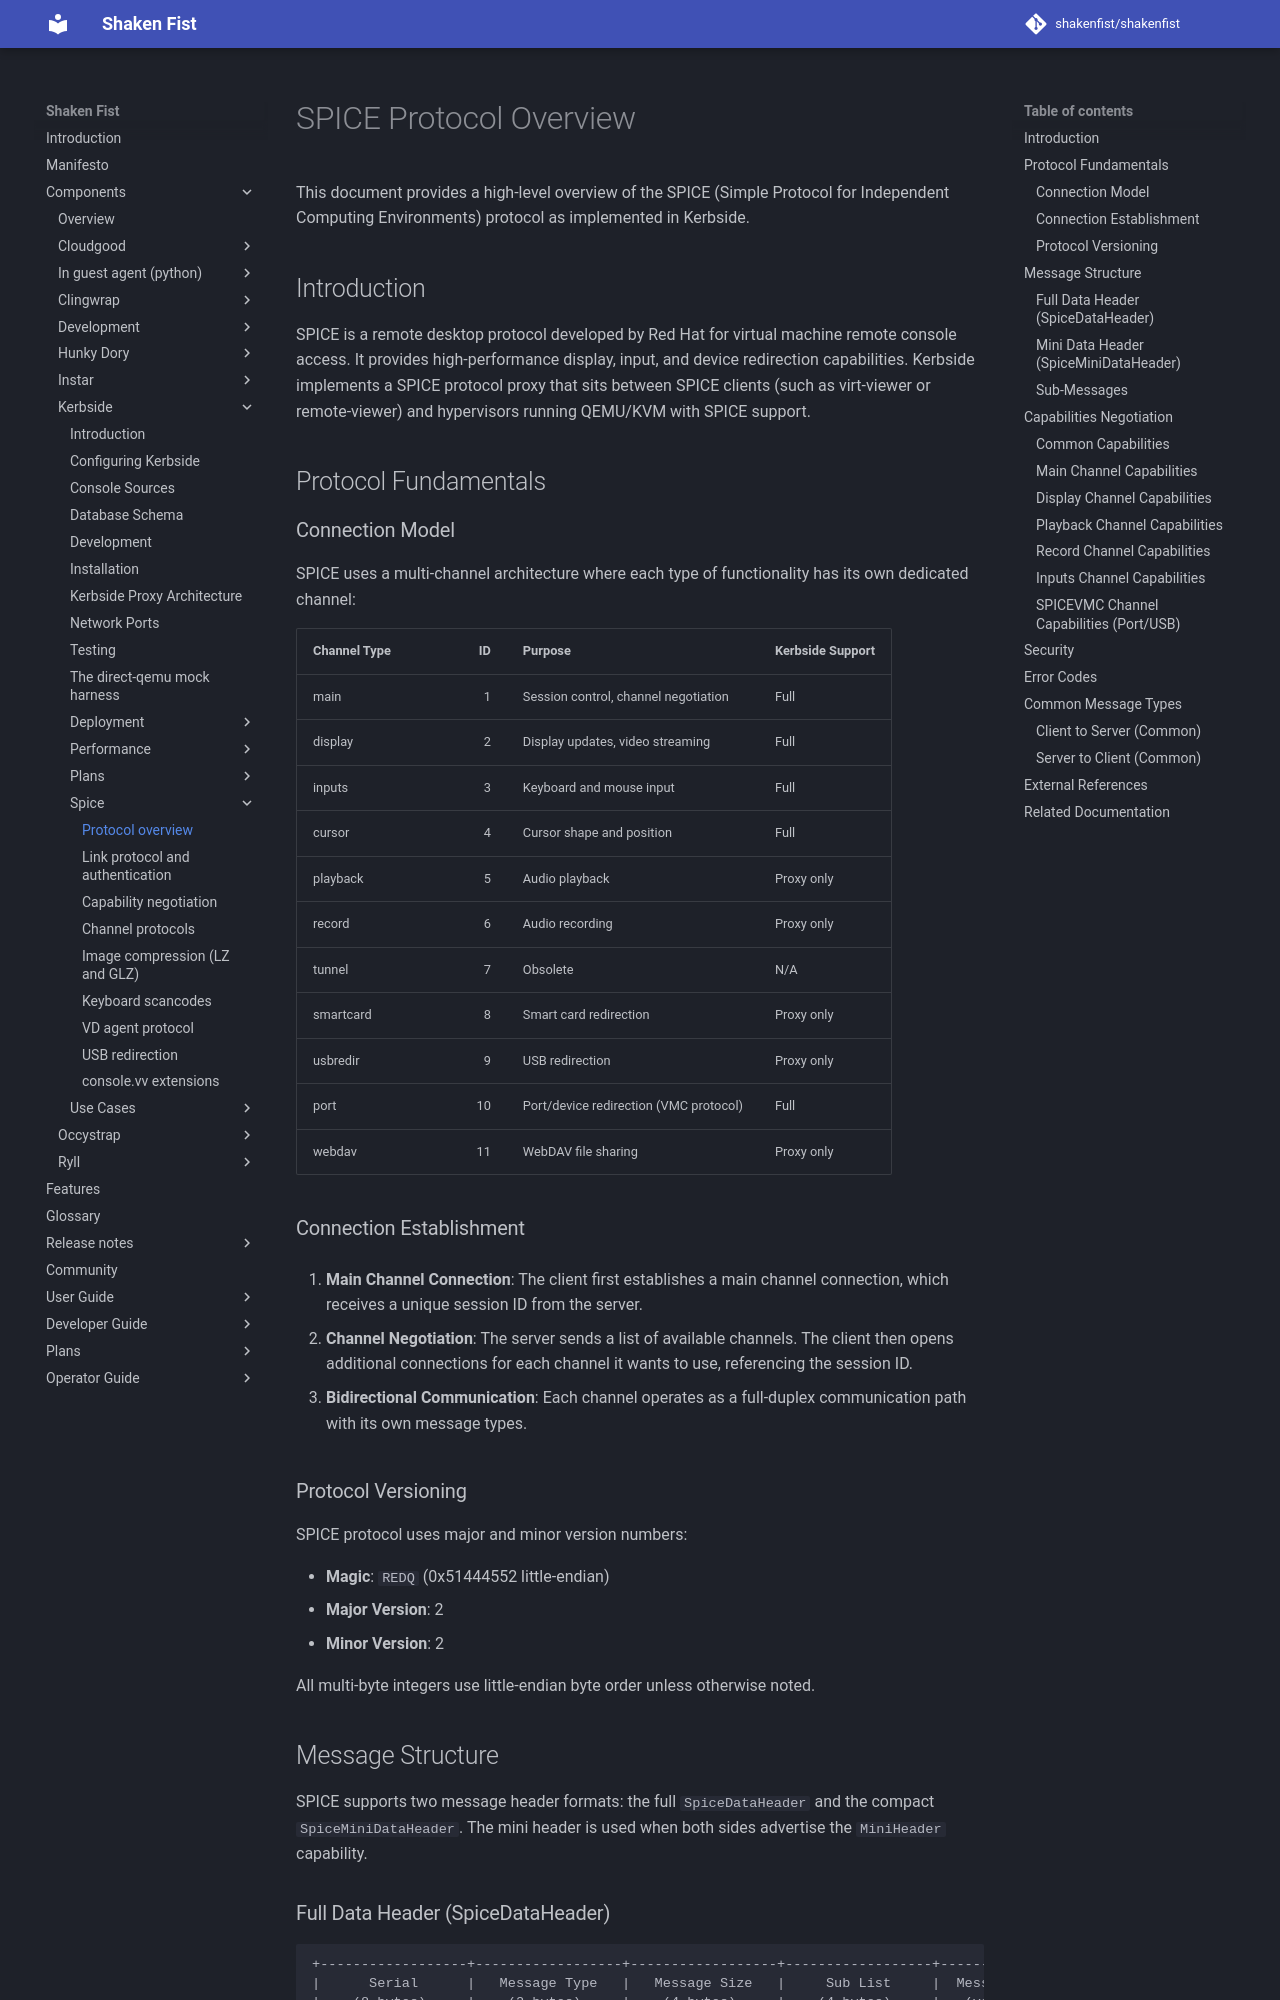

repository: shakenfist/shakenfist · page: components/kerbside/spice/protocol-overview/index.html · generator: mkdocs

# SPICE Protocol Overview

This document provides a high-level overview of the SPICE (Simple Protocol for
Independent Computing Environments) protocol as implemented in Kerbside.

## Introduction

SPICE is a remote desktop protocol developed by Red Hat for virtual machine
remote console access. It provides high-performance display, input, and device
redirection capabilities. Kerbside implements a SPICE protocol proxy that sits
between SPICE clients (such as virt-viewer or remote-viewer) and hypervisors
running QEMU/KVM with SPICE support.

## Protocol Fundamentals

### Connection Model

SPICE uses a multi-channel architecture where each type of functionality has its
own dedicated channel:

| Channel Type | ID | Purpose | Kerbside Support |
|--------------|---:|---------|------------------|
| main         |  1 | Session control, channel negotiation | Full |
| display      |  2 | Display updates, video streaming | Full |
| inputs       |  3 | Keyboard and mouse input | Full |
| cursor       |  4 | Cursor shape and position | Full |
| playback     |  5 | Audio playback | Proxy only |
| record       |  6 | Audio recording | Proxy only |
| tunnel       |  7 | Obsolete | N/A |
| smartcard    |  8 | Smart card redirection | Proxy only |
| usbredir     |  9 | USB redirection | Proxy only |
| port         | 10 | Port/device redirection (VMC protocol) | Full |
| webdav       | 11 | WebDAV file sharing | Proxy only |

### Connection Establishment

1. **Main Channel Connection**: The client first establishes a main channel
   connection, which receives a unique session ID from the server.

2. **Channel Negotiation**: The server sends a list of available channels.
   The client then opens additional connections for each channel it wants to
   use, referencing the session ID.

3. **Bidirectional Communication**: Each channel operates as a full-duplex
   communication path with its own message types.

### Protocol Versioning

SPICE protocol uses major and minor version numbers:

- **Magic**: `REDQ` (0x51444552 little-endian)
- **Major Version**: 2
- **Minor Version**: 2

All multi-byte integers use little-endian byte order unless otherwise noted.

## Message Structure

SPICE supports two message header formats: the full `SpiceDataHeader` and the
compact `SpiceMiniDataHeader`. The mini header is used when both sides advertise
the `MiniHeader` capability.
